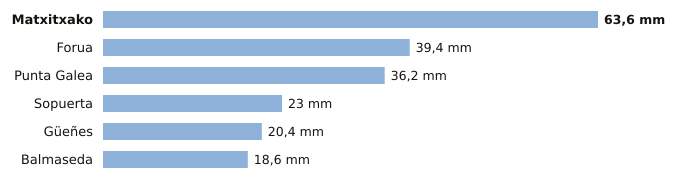

Data behind this chart, as committed beside it:
estacion, provincia, indicativo, mm_6_dias_anteriores, mm_hoy, mm_7_dias, horas_de_hoy
Matxitxako, Bizkaia, 1057B, 63.6, 0.0, 63.6, 3
Forua, Bizkaia, 1056K, 39.4, 0.0, 39.4, 3
Punta Galea, Bizkaia, 1059X, 36.2, 0.0, 36.2, 3
Sopuerta, Bizkaia, 1083B, 23.0, 0.0, 23.0, 3
Güeñes, Bizkaia, 1078I, 20.4, 0.0, 20.4, 3
Balmaseda, Bizkaia, 1078C, 18.6, 0.0, 18.6, 3
